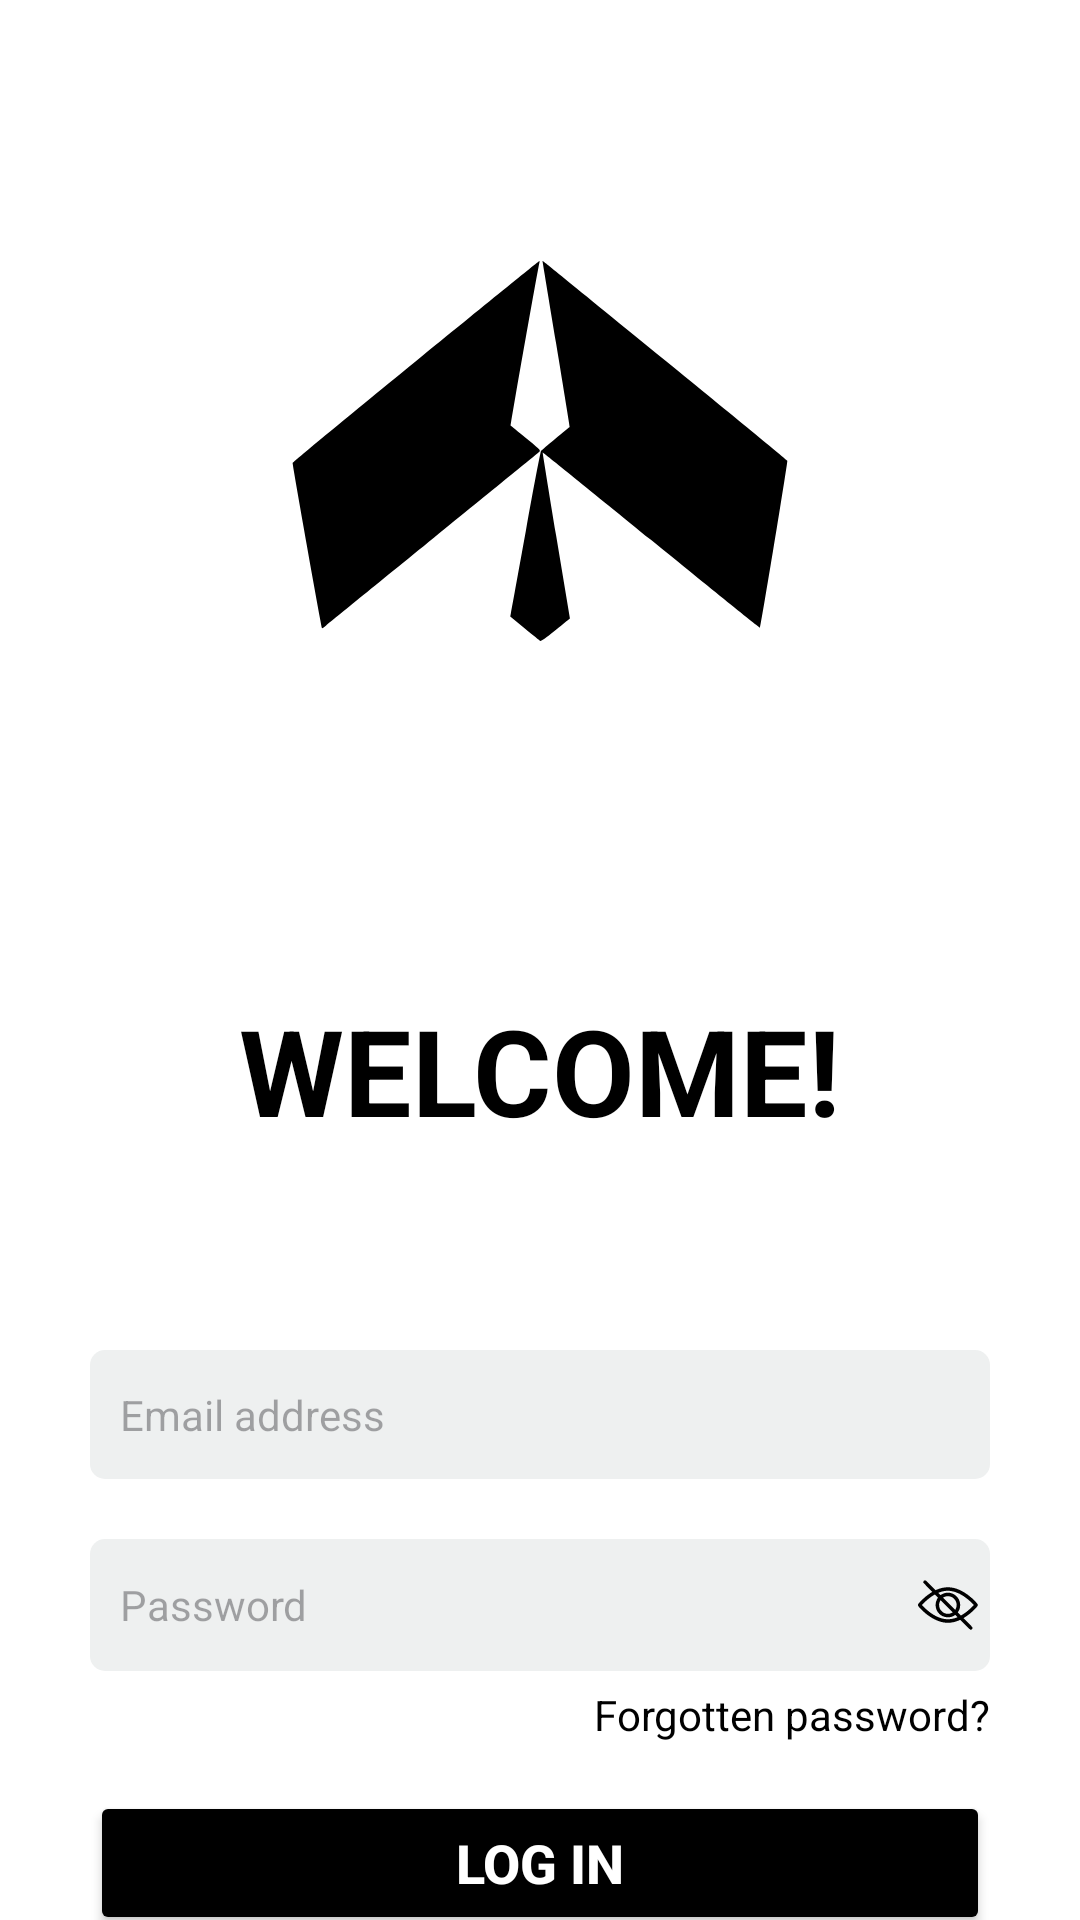

Layout XML and referenced resources for this Android screen:
<!-- AndroidManifest.xml: application theme Theme.Utilix -->
<!-- res/layout/activity_main.xml -->
<?xml version="1.0" encoding="utf-8"?>
<androidx.constraintlayout.widget.ConstraintLayout xmlns:android="http://schemas.android.com/apk/res/android"
    xmlns:app="http://schemas.android.com/apk/res-auto"
    xmlns:tools="http://schemas.android.com/tools"
    android:id="@+id/main"
    android:layout_width="match_parent"
    android:layout_height="match_parent"
    tools:context=".MainActivity"
    android:background="@color/background"
    >

    <ImageView
        android:id="@+id/logo_view"
        android:layout_width="300dp"
        android:layout_height="300dp"
        android:background="@drawable/icon_logo"
        app:layout_constraintStart_toStartOf="parent"
        app:layout_constraintEnd_toEndOf="parent"
        app:layout_constraintTop_toTopOf="parent"
        />

    <TextView
        android:id="@+id/welcome_text"
        android:layout_width="wrap_content"
        android:layout_height="wrap_content"
        android:text="WELCOME!"
        android:textSize="@dimen/font_huge_bigger"
        app:layout_constraintStart_toStartOf="parent"
        app:layout_constraintEnd_toEndOf="parent"
        app:layout_constraintTop_toBottomOf="@id/logo_view"
        android:textColor="@color/black_text"
        android:textStyle="bold"
        android:layout_marginTop="30dp"
        />

    <EditText
        android:id="@+id/username_text"
        android:layout_width="match_parent"
        android:layout_height="wrap_content"
        android:hint="Email address"
        android:textSize="@dimen/font_small"
        android:background="@drawable/edit_text_background"
        android:paddingTop="12dp"
        android:paddingBottom="12dp"
        android:paddingLeft="10dp"
        android:paddingRight="4dp"
        android:layout_marginTop="150dp"
        android:layout_marginLeft="30dp"
        android:layout_marginRight="30dp"
        android:inputType="text"
        app:layout_constraintTop_toBottomOf="@+id/logo_view"
        app:layout_constraintStart_toStartOf="parent"
        app:layout_constraintEnd_toEndOf="parent"
        />

    <EditText
        android:id="@+id/password_text"
        android:layout_width="match_parent"
        android:layout_height="wrap_content"
        android:hint="Password"
        android:textSize="@dimen/font_small"
        android:background="@drawable/edit_text_background"
        android:paddingTop="12dp"
        android:paddingBottom="12dp"
        android:paddingLeft="10dp"
        android:paddingRight="4dp"
        android:layout_marginTop="20dp"
        android:layout_marginLeft="30dp"
        android:layout_marginRight="30dp"
        android:inputType="textPassword"
        app:layout_constraintTop_toBottomOf="@id/username_text"
        app:layout_constraintStart_toStartOf="parent"
        app:layout_constraintEnd_toEndOf="parent"
        android:drawableEnd="@drawable/ocultar_1"
        />


   <TextView
       android:id="@+id/forgotPassword_text"
       android:layout_width="wrap_content"
       android:layout_height="wrap_content"
       android:text="Forgotten password?"
       android:textColor="@color/black_text"
       android:textSize="@dimen/font_small"
       android:layout_marginTop="5dp"
       app:layout_constraintTop_toBottomOf="@id/password_text"
       app:layout_constraintEnd_toEndOf="@id/password_text"
       />

   <Button
       android:id="@+id/login_btn"
       android:layout_width="match_parent"
       android:layout_height="wrap_content"
       android:text="Log in"
       app:cornerRadius="2dp"
       android:backgroundTint="@color/black_text"
       android:textColor="@color/background"
       android:textStyle="bold"
       android:textSize="@dimen/font_normal"
       android:paddingTop="10dp"
       android:paddingBottom="10dp"
       android:layout_marginLeft="30dp"
       android:layout_marginRight="30dp"
       android:layout_marginTop="40dp"
       app:layout_constraintTop_toBottomOf="@id/password_text"
       app:layout_constraintStart_toStartOf="parent"
       app:layout_constraintEnd_toEndOf="parent"/>


   <TextView
       android:id="@+id/signup_text"
       android:layout_width="wrap_content"
       android:layout_height="wrap_content"
       android:text="Don’t have an account? "
       android:textSize="@dimen/font_small"
       app:layout_constraintEnd_toStartOf="@id/signup_btn"
       app:layout_constraintStart_toStartOf="parent"
       app:layout_constraintTop_toBottomOf="@id/login_btn"
       app:layout_constraintHorizontal_chainStyle="packed"
       app:layout_constraintBottom_toBottomOf="parent"
       android:textColor="@color/gray_text"
       />

   <Button
       android:id="@+id/signup_btn"
       android:layout_width="wrap_content"
       android:layout_height="wrap_content"
       android:text="Sign Up"
       android:textStyle="bold"
       android:backgroundTint="@color/background"
       android:textColor="@color/black_text"
       app:layout_constraintStart_toEndOf="@id/signup_text"
       app:layout_constraintEnd_toEndOf="parent"
       app:layout_constraintTop_toTopOf="@id/signup_text"
       app:layout_constraintBottom_toBottomOf="@id/signup_text"
       />

</androidx.constraintlayout.widget.ConstraintLayout>
<!-- resources referenced by this layout -->
<resources>
  <color name="background">#FFFFFF</color>
  <color name="black_text">#000000</color>
  <color name="gray_text">#a0a0a0</color>
  <dimen name="font_huge_bigger">40sp</dimen>
  <dimen name="font_normal">18sp</dimen>
  <dimen name="font_small">14sp</dimen>
  <!-- drawable edit_text_background (drawable) -->
  <shape
      xmlns:android="http://schemas.android.com/apk/res/android">
      <solid android:color="@color/edit_text_color"/>
  
      <corners
          android:bottomLeftRadius="5dp"
          android:bottomRightRadius="5dp"
          android:topLeftRadius="5dp"
          android:topRightRadius="5dp"
          />
  </shape>
  <!-- drawable icon_logo (drawable) -->
  <vector xmlns:android="http://schemas.android.com/apk/res/android"
      android:width="1080dp"
      android:height="1080dp"
      android:viewportWidth="1080"
      android:viewportHeight="1080">
    <path
        android:pathData="M391,433.5c-92.2,75.2 -147.6,121.1 -147.8,122.3 -0.3,1.8 34.6,197.3 35.4,198.1 0.2,0.2 2.5,-1.4 5.1,-3.6 2.6,-2.2 60.8,-49.5 129.3,-105.3 68.5,-55.7 125.3,-102 126.3,-103 1.7,-1.6 1,-2.4 -15.9,-16.1 -9.7,-7.9 -18.1,-14.6 -18.5,-14.9 -0.6,-0.4 31.9,-185.3 34.5,-196.3 0.2,-0.9 0.1,-1.7 -0.2,-1.6 -0.4,-0 -67.1,54.2 -148.2,120.4z"
        android:fillColor="#000000"
        android:strokeColor="#00000000"/>
    <path
        android:pathData="M543,313.3c0,0.2 7.4,45.1 16.5,99.8 9,54.6 16.3,99.4 16.2,99.4 -1,0.5 -33.5,27.6 -34.5,28.7 -0.7,0.9 -8.9,44 -18.2,95.9 -9.4,51.9 -17.4,96.3 -17.9,98.6l-0.8,4.2 17.5,14.3c9.6,7.9 18,14.6 18.7,15 0.7,0.4 7.2,-4.1 16.1,-11.4 8.2,-6.6 15.9,-12.8 17.1,-13.8l2.2,-1.7 -16.5,-99.4c-9,-54.6 -16.3,-99.6 -16.2,-100 0.2,-0.4 58.8,46.9 130.3,105.2 71.4,58.2 130.2,105.6 130.5,105.1 1.1,-1.2 33.4,-198.8 32.8,-200.4 -0.3,-0.8 -65.7,-54.5 -145.4,-119.4 -144.9,-118 -148.4,-120.9 -148.4,-120.1z"
        android:fillColor="#000000"
        android:strokeColor="#00000000"/>
  </vector>
  <!-- drawable ocultar_1: vector/xml drawable (drawable, 2221 chars, omitted) -->
  <style name="Theme.Utilix" parent="Base.Theme.Utilix" />
  <color name="edit_text_color">#eef0f0</color>
  <style name="Base.Theme.Utilix" parent="Theme.Material3.DayNight.NoActionBar">
          
          
      </style>
</resources>
